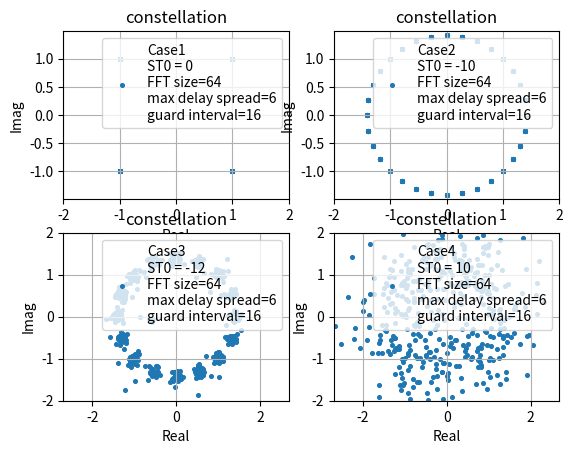

Write the Python code that produced this figure.
import numpy as np
import matplotlib.pyplot as plt

Nfft = 64                                       # 總共有多少個sub channel
Nusc = 52                                       # 總共有多少sub channel 真正的被用來傳送symbol，假設是sub-channel : 0,1,2,29,30,31及32,33,34,61,62,63不用來傳送symbol
T_symbol = 3.2*10**(-6)                         # ofdm symbol time
t_sample = T_symbol / Nfft                      # 取樣間隔
n_guard = 16                                    # 經過取樣後有n_guard個點屬於guard interval，Nfft個點屬於data interval
X = [0]*Nfft                                    # 從頻域送出64個symbol
N = 10                                          # 做N次迭代來找error
L = 7                                           # 假設有L條multipath
h = [0]*L                                       # 存放multipath通道的 impulase response
H = [0]*N                                       # 為一個list其中有N個元素(因為總共會傳送N個ofdm symbol)，其中每一個元素會對應到一個序列類型的物件，這是代表傳送某個ofdm symbolo時的channel frequency response
max_delay_spread = L-1                          # 最大的 time delay spread為L-1個取樣點的時間，所以會有L條路徑，分別為delay 0,  delay 1,  delay 2 .......delay L-1 時間單位
constellation_real = []                         # 存放最後星座圖結果的實部
constellation_imag = []                         # 存放最後星座圖結果的虛部


constellation = [-1-1j,-1+1j,1-1j,1+1j] # 決定星座點
K = int(np.log2(len(constellation)))  # 代表一個symbol含有K個bit
# 接下來要算平均一個symbol有多少能量
# 先將所有可能的星座點能量全部加起來
energy = 0
for m in range(len(constellation)):
    energy += abs(constellation[m]) ** 2
Es = energy / len(constellation)      # 從頻域的角度來看，平均一個symbol有Es的能量
Eb = Es / K                           # 從頻域的角度來看，平均一個bit有Eb能量

for k in range(4):
    constellation_real = []                             # 將星座圖的實部清空
    constellation_imag = []                             # 將星座圖的虛部清空
    s = [0] * ( (Nfft + n_guard)*N + max_delay_spread)  # 代表ofdm的時域symbol序列
    number_of_symbol = 0                                # 用來紀錄目前到第幾個ofdm symbol了
    for i in range(N):                                  # 做N次迭代，相當於一口氣送N個ofdm symbol
        # 決定所有sub-channel要送哪些信號
        for m in range(Nfft):  # 假設sub-channel : 0,1,2,3,4,5及58,59,60,61,62,63不用來傳送symbol
            if m >= 6 and m <= 57:
                b = np.random.random()  # 產生一個 (0,1) uniform 分布的隨機變數，來決定要送哪個symbol
                for n in range(len(constellation)):
                    if b <= (n + 1) / len(constellation):
                        X[m] = constellation[n]
                        break
            else:
                X[m] = 0

        # 將頻域的Nfft個 symbol 做 ifft 轉到時域
        x = np.fft.ifft(X) * Nfft  # 乘上Nfft後得到的x序列，才是真正將時域信號取樣後的結果，你可以參考我在symbol timing中的模擬結果

        # 接下來要加上cyclic prefix
        x_new = [0] * (Nfft + n_guard)
        n = 0
        for m in range(Nfft - n_guard, Nfft, 1):
            x_new[n] = x[m]
            n += 1
        for m in range(Nfft):
            x_new[n] = x[m]
            n += 1
        x = x_new  # 現在x已經有加上cyclic prefix

        # 接下來要考慮multipath通道效應
        for m in range(L):
            h[m] = 1 / np.sqrt(2) / np.sqrt(L) * np.random.randn() + 1j / np.sqrt(2) / np.sqrt(L) * np.random.randn()  # 產生一個非時變通道
            # h[m] 除上 np.sqrt(L) 是為了要normalize multipath channel 的平均功率成1
            for n in range(Nfft+n_guard):
                s[(i * (Nfft + n_guard)) + n + m] += x[n]*h[m]
        H[i] = list(np.fft.fft(h,Nfft))  # 將impulse response h 做FFT，並將結果存到 H[i] 中

        # 注意我們先不考慮雜訊造成的影響


    for i in range(N): #總共收到N個ofdm symbol
        y = [0]*(Nfft+n_guard)
        # 接下來要開始取樣
        if k == 0:  # case 1 為準確的在時間點 0 , t_sample , 2*t_sample ...... (Nfft + n_guard - 1)*t_sample取樣
            STO = 0
            for m in range(Nfft+n_guard):
                y[m] = s[i*(Nfft+n_guard) + m]

        elif k == 1: # case 2 為在稍早於準確的時間點的地方取樣，但不會與前一個ofdm symbol發生重疊
            STO = -10 # STO在 -1 ~  -(n_guard - max_delay_spread)，即( -1 ~ -10 )的情況下，其結果都與與其類似
            if i == 0:
                continue
            else:
                for m in range(Nfft + n_guard):
                    y[m] = s[i * (Nfft + n_guard) + m + STO]

        elif k == 2:  # case 3 為在過早於準確的時間點取樣，會與前一個ofdm symbol發生重疊(因為前一個ofdm symbol在multipath的影響下會發生dealy spread)，所以會有ISI發生
                     # 而ISI又會造成信號不連續，不連續的結果會導致子載波間不正交，而不正交便導致ICI
            STO = -12 # STO在小於-(n_guard - max_delay_spread)的情況下，即( -11, -12, -13......)，其STO若越小則ISI越嚴重
            if i == 0:
                continue
            else:
                for m in range(Nfft + n_guard):
                    y[m] = s[i * (Nfft + n_guard) + m + STO]
        elif k == 3:  # case 4 為在稍晚於準確的時間點取樣，會與下一個ofdm symbol發生重疊，會有ISI發生
                     # 而ISI又會造成信號不連續，不連續的結果會導致子載波間不正交，而不正交便導致ICI
            STO = 10
            if i == N-1:
                continue
            else:
                for m in range(Nfft + n_guard):
                    y[m] = s[i * (Nfft + n_guard) + m + STO]

        # 接下來要對取樣後的(Nfft + n_guard)個點去除cyclic prefix，變為Nfft個點
        y_new = [0] * Nfft
        n = 0
        for m in range(n_guard, Nfft + n_guard, 1):
            y_new[n] = y[m]
            n += 1
        y = y_new  # 現在y已經去除OFDM的cyclic prefix

        Y = np.fft.fft(y) / Nfft  # 除上Nfft，是為了要補償一開始做IFFT時所乘上的Nfft
        for m in range(Nfft):
            if m >= 6 and m <= 57:
                detection = Y[m] / H[i][m]
                constellation_real += [detection.real]
                constellation_imag += [detection.imag]


    plt.subplot(2,2,k+1)
    plt.scatter(constellation_real, constellation_imag, s=7, marker='o',label='Case{0}\nST0 = {1}\nFFT size={2}\nmax delay spread={3}\nguard interval={4}'.format(k+1,STO, Nfft,max_delay_spread,n_guard))
    plt.title('constellation')
    plt.xlabel('Real')
    plt.ylabel('Imag')
    plt.legend(loc='upper right')
    plt.grid(True, which='both')
    plt.axis('equal')
    plt.axis([-2, 2, -2, 2])

plt.show()




